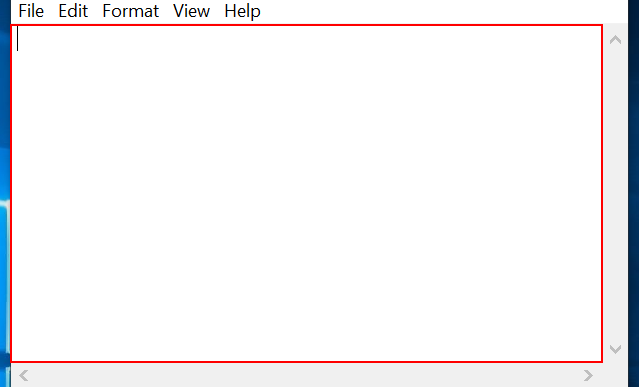
Workflow: FullSelectorBasicRecording

Step 1: type "good" into the editable text 'Text Editor' in window 'text - Notepad' (notepad.exe)

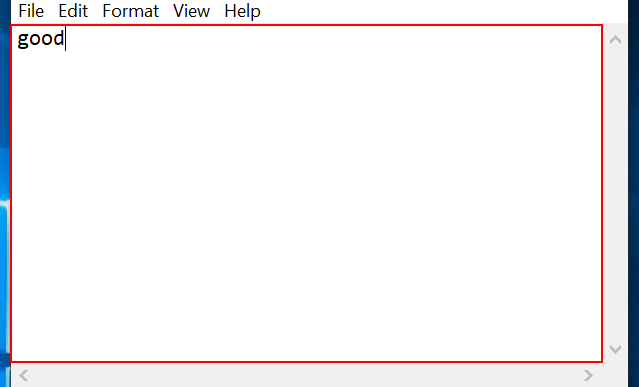
Step 2: type a value into the editable text 'Text Editor' in window '*text - Notepad' (notepad.exe)

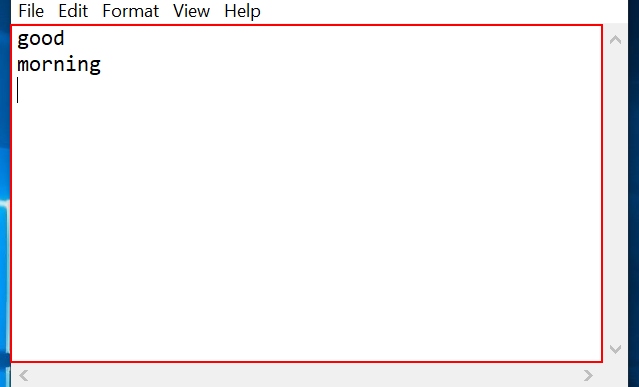
Step 3: type "morning" into the editable text 'Text Editor' in window '*text - Notepad' (notepad.exe)

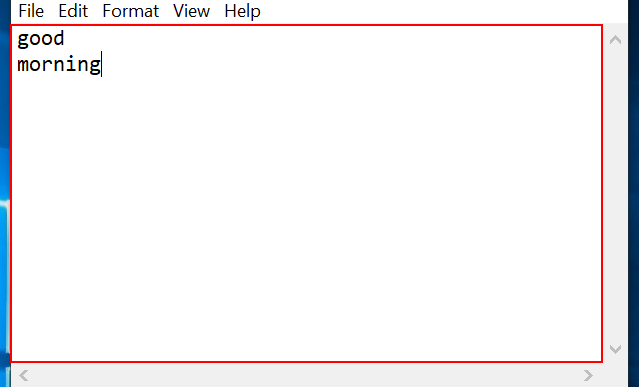
Step 4: type a value into the editable text 'Text Editor' in window '*text - Notepad' (notepad.exe)
